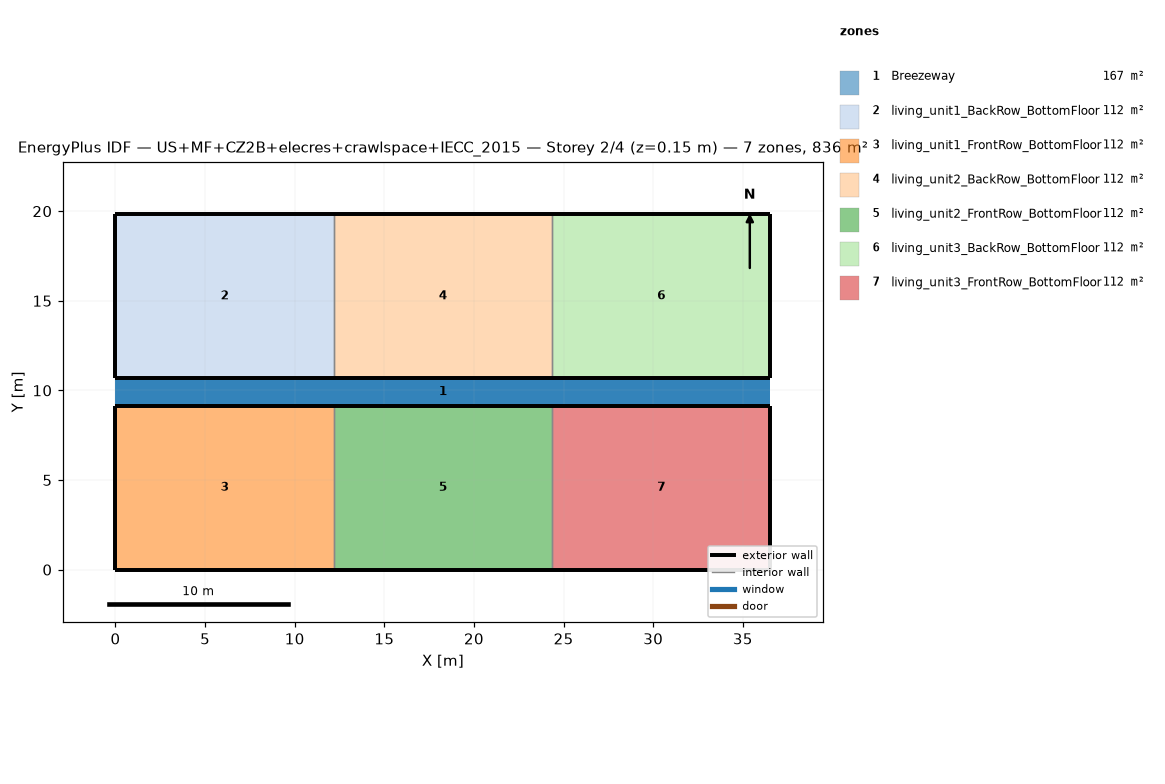
=== STOREY PLAN SPEC (per zone: floor XY polygon, exterior-wall plan segments, windows/doors) ===
zone 1: Breezeway  (167.0 m²)
  floor: (36.54, 9.16) (0.00, 9.16) (0.00, 10.68) (36.54, 10.68)
  floor: (36.54, 9.16) (0.00, 9.16) (0.00, 10.68) (36.54, 10.68)
  floor: (36.54, 9.16) (0.00, 9.16) (0.00, 10.68) (36.54, 10.68)
zone 2: living_unit1_BackRow_BottomFloor  (111.5 m²)
  floor: (12.18, 10.68) (0.00, 10.68) (0.00, 19.84) (12.18, 19.84)
  exterior wall: (0.00, 10.68) – (12.18, 10.68)  [12.2 m]
  exterior wall: (12.18, 19.84) – (0.00, 19.84)  [12.2 m]
  exterior wall: (0.00, 19.84) – (0.00, 10.68)  [9.2 m]
  interior walls: 1
zone 3: living_unit1_FrontRow_BottomFloor  (111.5 m²)
  floor: (12.18, 0.00) (0.00, 0.00) (0.00, 9.16) (12.18, 9.16)
  exterior wall: (0.00, 0.00) – (12.18, 0.00)  [12.2 m]
  exterior wall: (12.18, 9.16) – (0.00, 9.16)  [12.2 m]
  exterior wall: (0.00, 9.16) – (0.00, 0.00)  [9.2 m]
  interior walls: 1
zone 4: living_unit2_BackRow_BottomFloor  (111.5 m²)
  floor: (24.36, 10.68) (12.18, 10.68) (12.18, 19.84) (24.36, 19.84)
  exterior wall: (12.18, 10.68) – (24.36, 10.68)  [12.2 m]
  exterior wall: (24.36, 19.84) – (12.18, 19.84)  [12.2 m]
  interior walls: 2
zone 5: living_unit2_FrontRow_BottomFloor  (111.5 m²)
  floor: (24.36, 0.00) (12.18, 0.00) (12.18, 9.16) (24.36, 9.16)
  exterior wall: (12.18, 0.00) – (24.36, 0.00)  [12.2 m]
  exterior wall: (24.36, 9.16) – (12.18, 9.16)  [12.2 m]
  interior walls: 2
zone 6: living_unit3_BackRow_BottomFloor  (111.5 m²)
  floor: (36.54, 10.68) (24.36, 10.68) (24.36, 19.84) (36.54, 19.84)
  exterior wall: (24.36, 10.68) – (36.54, 10.68)  [12.2 m]
  exterior wall: (36.54, 10.68) – (36.54, 19.84)  [9.2 m]
  exterior wall: (36.54, 19.84) – (24.36, 19.84)  [12.2 m]
  interior walls: 1
zone 7: living_unit3_FrontRow_BottomFloor  (111.5 m²)
  floor: (36.54, 0.00) (24.36, 0.00) (24.36, 9.16) (36.54, 9.16)
  exterior wall: (24.36, 0.00) – (36.54, 0.00)  [12.2 m]
  exterior wall: (36.54, 0.00) – (36.54, 9.16)  [9.2 m]
  exterior wall: (36.54, 9.16) – (24.36, 9.16)  [12.2 m]
  interior walls: 1

=== DERIVED (storey summary) ===
Building: US+MF+CZ2B+elecres+crawlspace+IECC_2015
Storey: 2 of 4  (floor level z = 0.15 m)
Storey gross floor area: 836.2 m²
Zones on this storey: 7
  - Breezeway: floor 167.0 m²
  - living_unit1_BackRow_BottomFloor: floor 111.5 m²; exterior wall 33.5 m (86.9 m²); WWR 0.0%
  - living_unit1_FrontRow_BottomFloor: floor 111.5 m²; exterior wall 33.5 m (86.9 m²); WWR 0.0%
  - living_unit2_BackRow_BottomFloor: floor 111.5 m²; exterior wall 24.4 m (63.1 m²); WWR 0.0%
  - living_unit2_FrontRow_BottomFloor: floor 111.5 m²; exterior wall 24.4 m (63.1 m²); WWR 0.0%
  - living_unit3_BackRow_BottomFloor: floor 111.5 m²; exterior wall 33.5 m (86.9 m²); WWR 0.0%
  - living_unit3_FrontRow_BottomFloor: floor 111.5 m²; exterior wall 33.5 m (86.9 m²); WWR 0.0%
Zone adjacency (shared interzone walls):
  - living_unit1_BackRow_BottomFloor ↔ living_unit2_BackRow_BottomFloor
  - living_unit1_FrontRow_BottomFloor ↔ living_unit2_FrontRow_BottomFloor
  - living_unit2_BackRow_BottomFloor ↔ living_unit3_BackRow_BottomFloor
  - living_unit2_FrontRow_BottomFloor ↔ living_unit3_FrontRow_BottomFloor